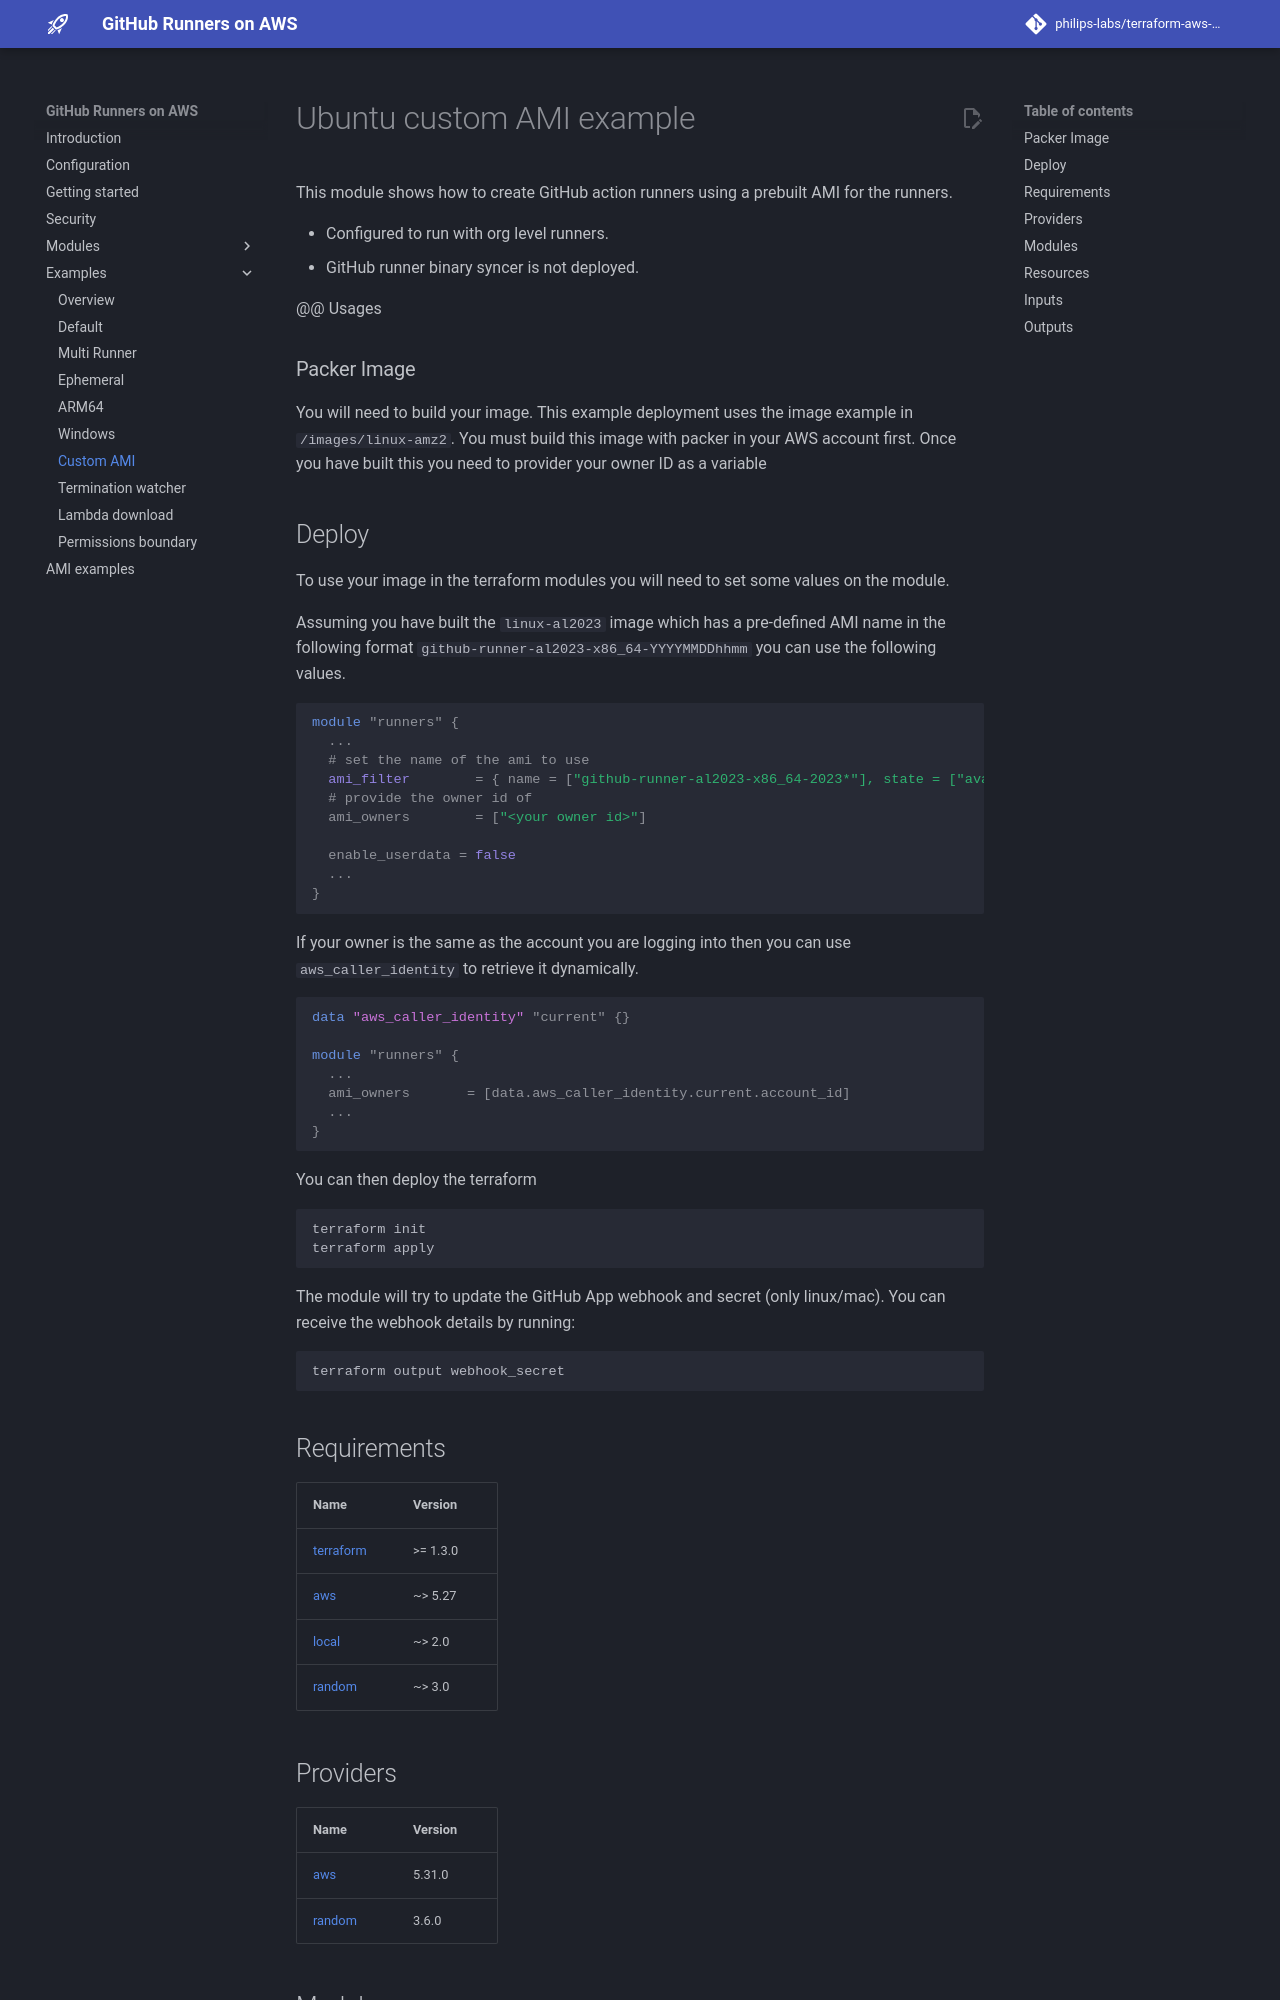

repository: Intelliflo/terraform-aws-github-runner · page: examples/prebuilt/index.html · generator: mkdocs

# Ubuntu custom AMI example

This module shows how to create GitHub action runners using a prebuilt AMI for the runners.

- Configured to run with org level runners.
- GitHub runner binary syncer is not deployed.

@@ Usages

### Packer Image

You will need to build your image. This example deployment uses the image example in `/images/linux-amz2`. You must build this image with packer in your AWS account first. Once you have built this you need to provider your owner ID as a variable

## Deploy

To use your image in the terraform modules you will need to set some values on the module.

Assuming you have built the `linux-al2023` image which has a pre-defined AMI name in the following format `github-runner-al2023-x86_64-YYYYMMDDhhmm` you can use the following values.

```hcl
module "runners" {
  ...
  # set the name of the ami to use
  ami_filter        = { name = ["github-runner-al2023-x86_64-2023*"], state = ["available"] }
  # provide the owner id of
  ami_owners        = ["<your owner id>"]

  enable_userdata = false
  ...
}
```

If your owner is the same as the account you are logging into then you can use `aws_caller_identity` to retrieve it dynamically.

```hcl
data "aws_caller_identity" "current" {}

module "runners" {
  ...
  ami_owners       = [data.aws_caller_identity.current.account_id]
  ...
}
```

You can then deploy the terraform

```bash
terraform init
terraform apply
```

The module will try to update the GitHub App webhook and secret (only linux/mac). You can receive the webhook details by running:

```bash
terraform output webhook_secret
```

<!-- BEGIN_TF_DOCS -->
## Requirements

| Name | Version |
|------|---------|
| <a name="requirement_terraform"></a> [terraform](#requirement\_terraform) | >= 1.3.0 |
| <a name="requirement_aws"></a> [aws](#requirement\_aws) | ~> 5.27 |
| <a name="requirement_local"></a> [local](#requirement\_local) | ~> 2.0 |
| <a name="requirement_random"></a> [random](#requirement\_random) | ~> 3.0 |

## Providers

| Name | Version |
|------|---------|
| <a name="provider_aws"></a> [aws](#provider\_aws) | 5.31.0 |
| <a name="provider_random"></a> [random](#provider\_random) | 3.6.0 |
